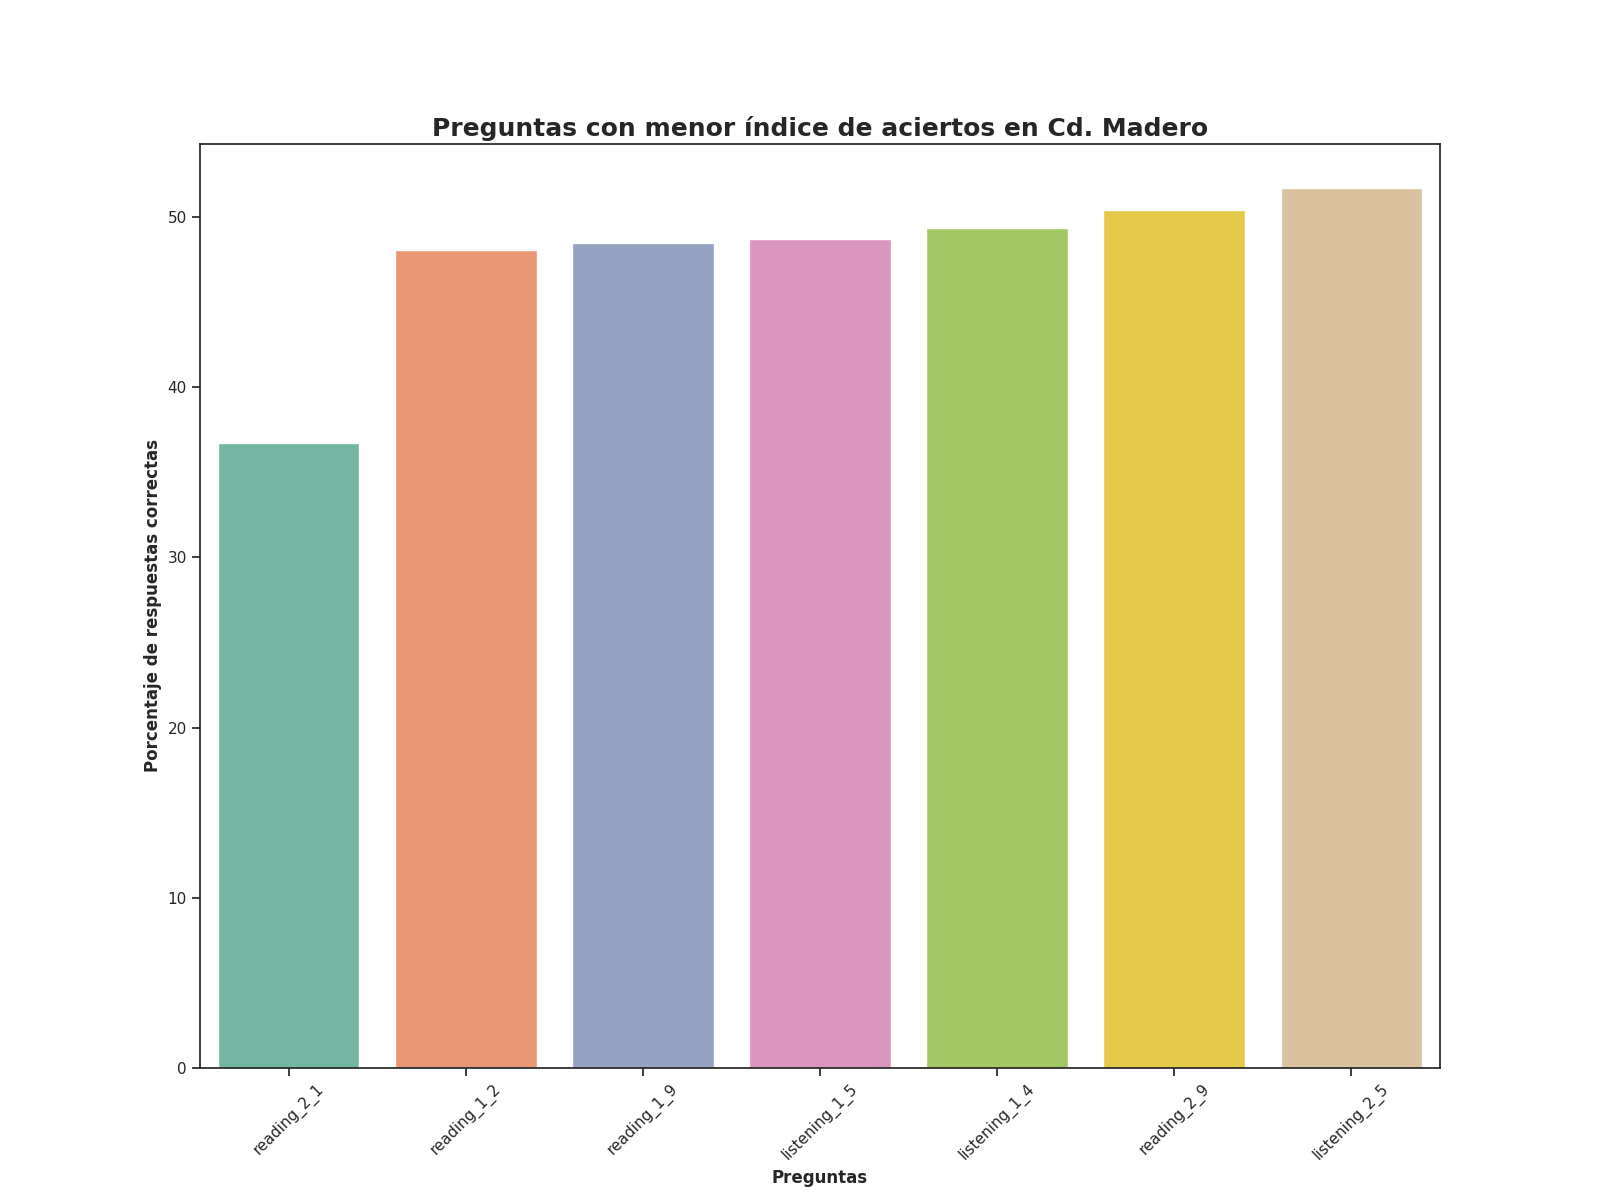

Source data for this figure (header and first rows):
question, number_correct_answers, percentage_correct_answers, Top
reading_2_1, 172.0, 36.75, 1
reading_1_2, 225.0, 48.08, 2
reading_1_9, 227.0, 48.5, 3
listening_1_5, 228.0, 48.72, 4
listening_1_4, 231.0, 49.36, 5
reading_2_9, 236.0, 50.43, 6
listening_2_5, 242.0, 51.71, 7
